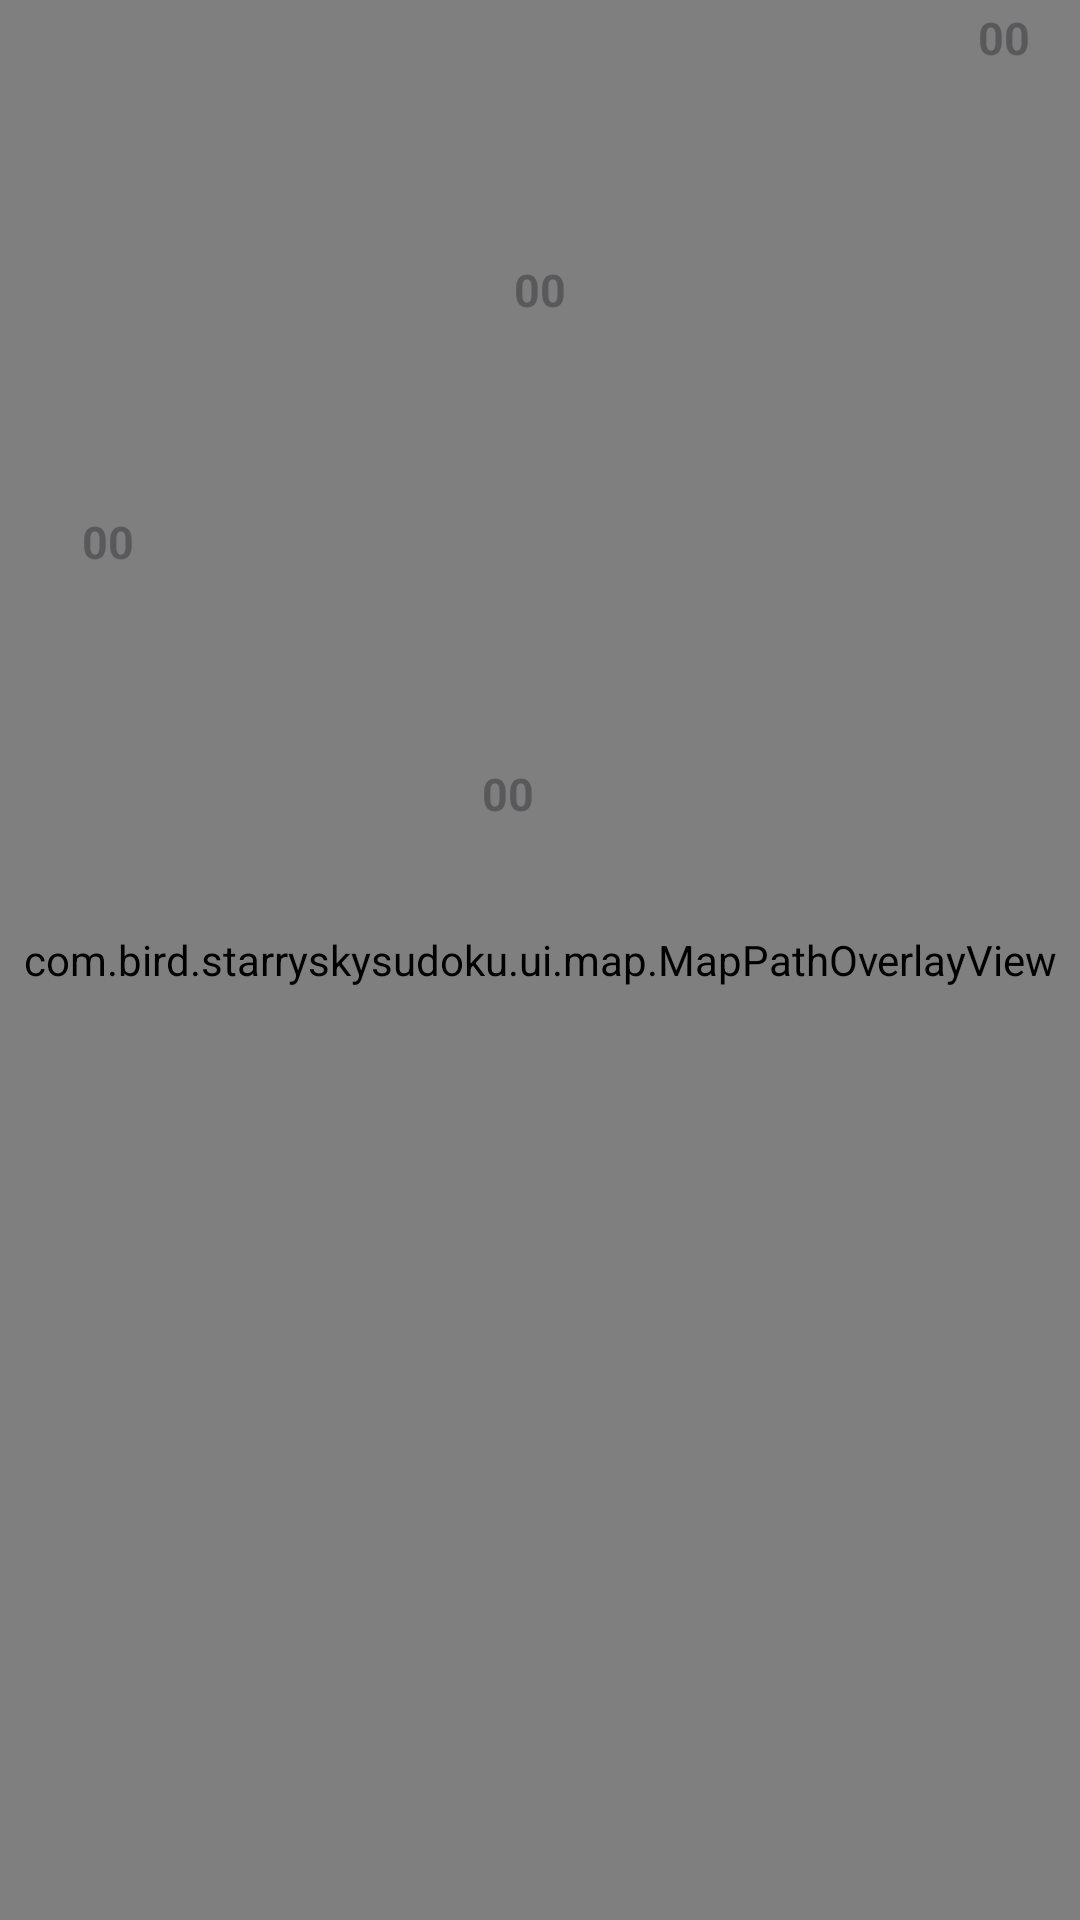

This screen was rendered from an Android layout file. Write that file and the resources it references.
<!-- AndroidManifest.xml: application theme Theme.StarrySkySudoku -->
<!-- res/layout/pass_item.xml -->
<?xml version="1.0" encoding="utf-8"?>
<androidx.constraintlayout.widget.ConstraintLayout
    xmlns:android="http://schemas.android.com/apk/res/android"
    xmlns:app="http://schemas.android.com/apk/res-auto"
    xmlns:tools="http://schemas.android.com/tools"
    android:layout_width="match_parent"
    android:layout_height="340dp"
    android:orientation="vertical">

    <com.bird.starryskysudoku.ui.map.MapPathOverlayView
        android:id="@+id/path_overlay"
        android:layout_width="match_parent"
        android:layout_height="match_parent"
        app:layout_constraintBottom_toBottomOf="parent"
        app:layout_constraintEnd_toEndOf="parent"
        app:layout_constraintStart_toStartOf="parent"
        app:layout_constraintTop_toTopOf="parent" />

    <ImageView
        android:id="@+id/light_1"
        android:layout_width="wrap_content"
        android:layout_height="wrap_content"
        app:layout_constraintEnd_toEndOf="parent"
        app:layout_constraintStart_toStartOf="parent"
        app:layout_constraintTop_toTopOf="parent"
        android:layout_marginTop="252dp"
        app:layout_constraintHorizontal_bias="0.47"
        app:srcCompat="@drawable/map_star_glow"/>

    <ImageView
        android:id="@+id/light_2"
        android:layout_width="wrap_content"
        android:layout_height="wrap_content"
        app:layout_constraintEnd_toEndOf="parent"
        app:layout_constraintStart_toStartOf="parent"
        app:layout_constraintTop_toTopOf="parent"
        android:layout_marginTop="168dp"
        app:layout_constraintHorizontal_bias="0.1"
        app:srcCompat="@drawable/map_star_glow"/>

    <ImageView
        android:id="@+id/light_3"
        android:layout_width="wrap_content"
        android:layout_height="wrap_content"
        app:layout_constraintEnd_toEndOf="parent"
        app:layout_constraintStart_toStartOf="parent"
        app:layout_constraintTop_toTopOf="parent"
        android:layout_marginTop="84dp"
        app:layout_constraintHorizontal_bias="0.5"
        app:srcCompat="@drawable/map_star_glow"/>

    <ImageView
        android:id="@+id/light_4"
        android:layout_width="wrap_content"
        android:layout_height="wrap_content"
        app:layout_constraintEnd_toEndOf="parent"
        app:layout_constraintStart_toStartOf="parent"
        app:layout_constraintTop_toTopOf="parent"
        android:layout_marginTop="0dp"
        app:layout_constraintHorizontal_bias="0.93"
        app:srcCompat="@drawable/map_star_glow"/>

    <ImageView
        android:id="@+id/star_1"
        android:layout_width="wrap_content"
        android:layout_height="wrap_content"
        android:backgroundTint="#F9D92F"
        app:layout_constraintEnd_toEndOf="parent"
        app:layout_constraintStart_toStartOf="parent"
        app:layout_constraintTop_toTopOf="parent"
        android:layout_marginTop="252dp"
        app:layout_constraintHorizontal_bias="0.47"
        app:srcCompat="@drawable/map_star_locked"/>

    <ImageView
        android:id="@+id/star_2"
        android:layout_width="wrap_content"
        android:layout_height="wrap_content"
        app:layout_constraintEnd_toEndOf="parent"
        app:layout_constraintStart_toStartOf="parent"
        app:layout_constraintTop_toTopOf="parent"
        android:layout_marginTop="168dp"
        app:layout_constraintHorizontal_bias="0.1"
        app:srcCompat="@drawable/map_star_locked"/>

    <ImageView
        android:id="@+id/star_3"
        android:layout_width="wrap_content"
        android:layout_height="wrap_content"
        app:layout_constraintEnd_toEndOf="parent"
        app:layout_constraintStart_toStartOf="parent"
        app:layout_constraintTop_toTopOf="parent"
        android:layout_marginTop="84dp"
        app:layout_constraintHorizontal_bias="0.5"
        app:srcCompat="@drawable/map_star_locked"/>

    <ImageView
        android:id="@+id/star_4"
        android:layout_width="wrap_content"
        android:layout_height="wrap_content"
        app:layout_constraintEnd_toEndOf="parent"
        app:layout_constraintStart_toStartOf="parent"
        app:layout_constraintTop_toTopOf="parent"
        android:layout_marginTop="0dp"
        app:layout_constraintHorizontal_bias="0.93"
        app:srcCompat="@drawable/map_star_locked"/>

    <TextView
        android:id="@+id/num_1"
        android:layout_width="30dp"
        android:layout_height="25dp"
        android:gravity="center"
        android:hint="00"
        android:textColor="#E7E8E9"
        android:textSize="15sp"
        android:textStyle="bold"
        app:layout_constraintEnd_toEndOf="@id/star_1"
        app:layout_constraintStart_toStartOf="@id/star_1"
        app:layout_constraintTop_toTopOf="@id/star_1"/>

    <TextView
        android:id="@+id/num_2"
        android:layout_width="30dp"
        android:layout_height="25dp"
        android:gravity="center"
        android:hint="00"
        android:textColor="#E7E8E9"
        android:textSize="15sp"
        android:textStyle="bold"
        app:layout_constraintEnd_toEndOf="@id/star_2"
        app:layout_constraintStart_toStartOf="@id/star_2"
        app:layout_constraintTop_toTopOf="@id/star_2"/>

    <TextView
        android:id="@+id/num_3"
        android:layout_width="30dp"
        android:layout_height="25dp"
        android:gravity="center"
        android:hint="00"
        android:textColor="#E7E8E9"
        android:textSize="15sp"
        android:textStyle="bold"
        app:layout_constraintEnd_toEndOf="@id/star_3"
        app:layout_constraintStart_toStartOf="@id/star_3"
        app:layout_constraintTop_toTopOf="@id/star_3"/>

    <TextView
        android:id="@+id/num_4"
        android:layout_width="30dp"
        android:layout_height="25dp"
        android:gravity="center"
        android:hint="00"
        android:textColor="#E7E8E9"
        android:textSize="15sp"
        android:textStyle="bold"
        app:layout_constraintEnd_toEndOf="@id/star_4"
        app:layout_constraintStart_toStartOf="@id/star_4"
        app:layout_constraintTop_toTopOf="@id/star_4"/>

</androidx.constraintlayout.widget.ConstraintLayout>
<!-- resources referenced by this layout -->
<resources>
  <style name="Theme.StarrySkySudoku" parent="Base.Theme.StarrySkySudoku">
          <item name="android:windowContentTransitions">true</item>
      </style>
  <style name="Base.Theme.StarrySkySudoku" parent="Theme.Material3.DayNight.NoActionBar">
          <item name="android:statusBarColor">@color/system_bar_night_sky</item>
          <item name="android:navigationBarColor">@color/system_bar_night_sky</item>
          <item name="android:windowLightStatusBar">false</item>
          <item name="android:windowLightNavigationBar">false</item>
      </style>
  <color name="system_bar_night_sky">#FF020812</color>
</resources>
